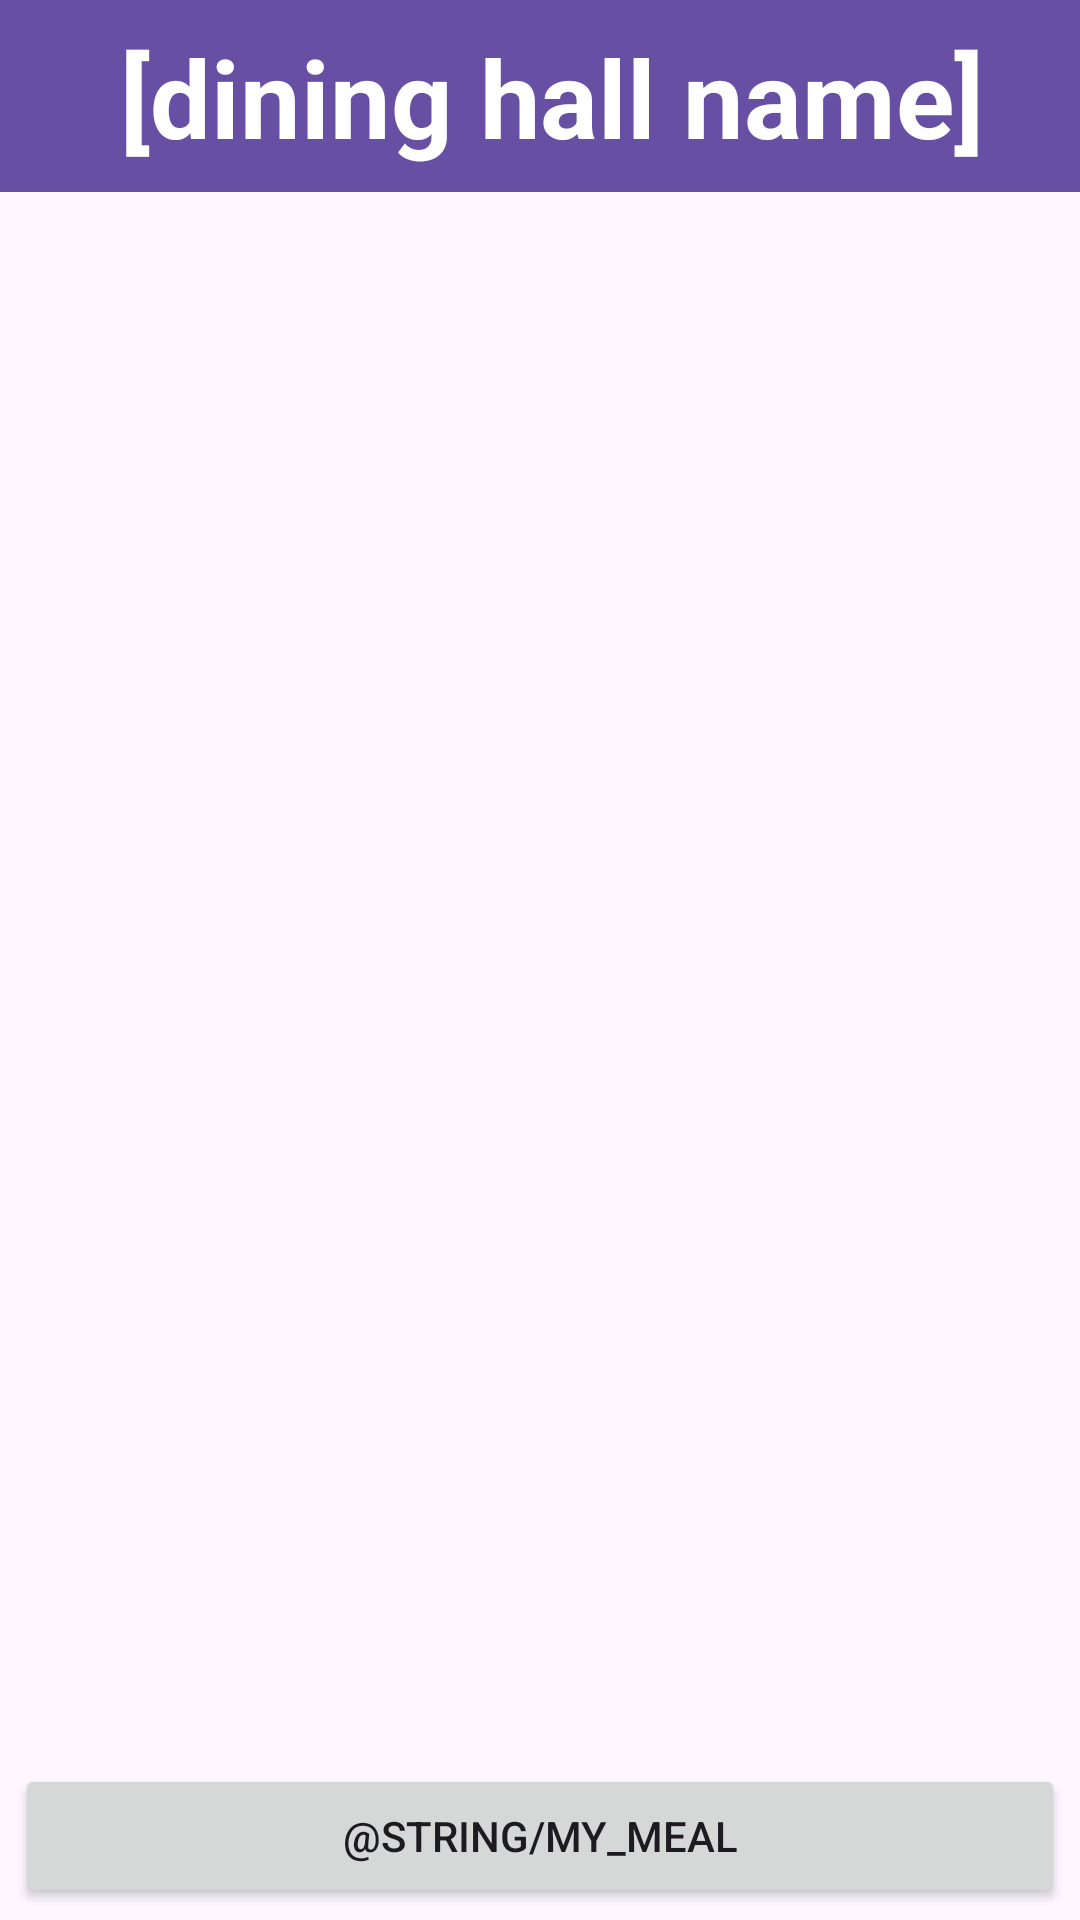

Here is an Android app screen rendered from its layout file. Give the layout XML and the strings, colors and styles it references.
<!-- AndroidManifest.xml: application theme Theme.DormNomNom -->
<!-- res/layout/activity_hall.xml -->
<?xml version="1.0" encoding="utf-8"?>
<androidx.constraintlayout.widget.ConstraintLayout xmlns:android="http://schemas.android.com/apk/res/android"
    xmlns:app="http://schemas.android.com/apk/res-auto"
    xmlns:tools="http://schemas.android.com/tools"
    android:layout_width="match_parent"
    android:layout_height="match_parent"
    tools:context=".HallActivity">

    <androidx.appcompat.widget.Toolbar
        android:id="@+id/toolbarHall"
        android:layout_width="match_parent"
        android:layout_height="wrap_content"
        android:layout_marginBottom="31dp"
        android:background="?attr/colorPrimary"
        android:minHeight="?attr/actionBarSize"
        android:theme="?attr/actionBarTheme"
        app:layout_constraintEnd_toEndOf="parent"
        app:layout_constraintStart_toStartOf="parent"
        app:layout_constraintTop_toTopOf="parent" />

    <TextView
        android:id="@+id/diningHallName"
        android:layout_width="wrap_content"
        android:layout_height="wrap_content"
        android:layout_marginTop="8dp"
        android:layout_marginLeft="8dp"
        android:text="[dining hall name]"
        android:textColor="#FFFFFF"
        android:textSize="36sp"
        android:textStyle="bold"
        app:layout_constraintLeft_toRightOf="@+id/backDining"
        app:layout_constraintEnd_toEndOf="parent"
        app:layout_constraintStart_toStartOf="parent"
        app:layout_constraintRight_toRightOf="parent"
        app:layout_constraintTop_toTopOf="parent" />

    <Button
        android:id="@+id/myMeal"
        android:layout_width="0dp"
        android:layout_height="wrap_content"
        android:layout_marginStart="5dp"
        android:layout_marginEnd="5dp"
        android:layout_marginBottom="4dp"
        android:text="@string/my_meal"
        app:layout_constraintBottom_toBottomOf="parent"
        app:layout_constraintEnd_toEndOf="parent"
        app:layout_constraintStart_toStartOf="parent" />



    <ListView
        android:id="@+id/mealList"
        android:layout_width="409dp"
        android:layout_height="613dp"
        android:layout_margin="0dp"
        app:layout_constraintTop_toBottomOf="@+id/toolbarHall"
        app:layout_constraintBottom_toTopOf="@+id/myMeal"
        app:layout_constraintLeft_toLeftOf="parent"
        tools:layout_editor_absoluteX="1dp"
        tools:layout_editor_absoluteY="65dp">

    </ListView>

    <ImageView
        android:id="@+id/backDining"
        android:layout_width="50dp"
        android:layout_height="50dp"
        app:srcCompat="@drawable/back_arrow"
        android:layout_margin="8dp"
        app:layout_constraintStart_toStartOf="parent"
        app:layout_constraintLeft_toLeftOf="parent"
        app:layout_constraintTop_toTopOf="parent"
        tools:layout_editor_absoluteX="16dp"
        tools:layout_editor_absoluteY="7dp"
        android:contentDescription="Back arrow"/>
</androidx.constraintlayout.widget.ConstraintLayout>
<!-- resources referenced by this layout -->
<resources>
  <style name="Theme.DormNomNom" parent="Base.Theme.DormNomNom" />
  <style name="Base.Theme.DormNomNom" parent="Theme.Material3.DayNight.NoActionBar">
          
          
      </style>
</resources>
